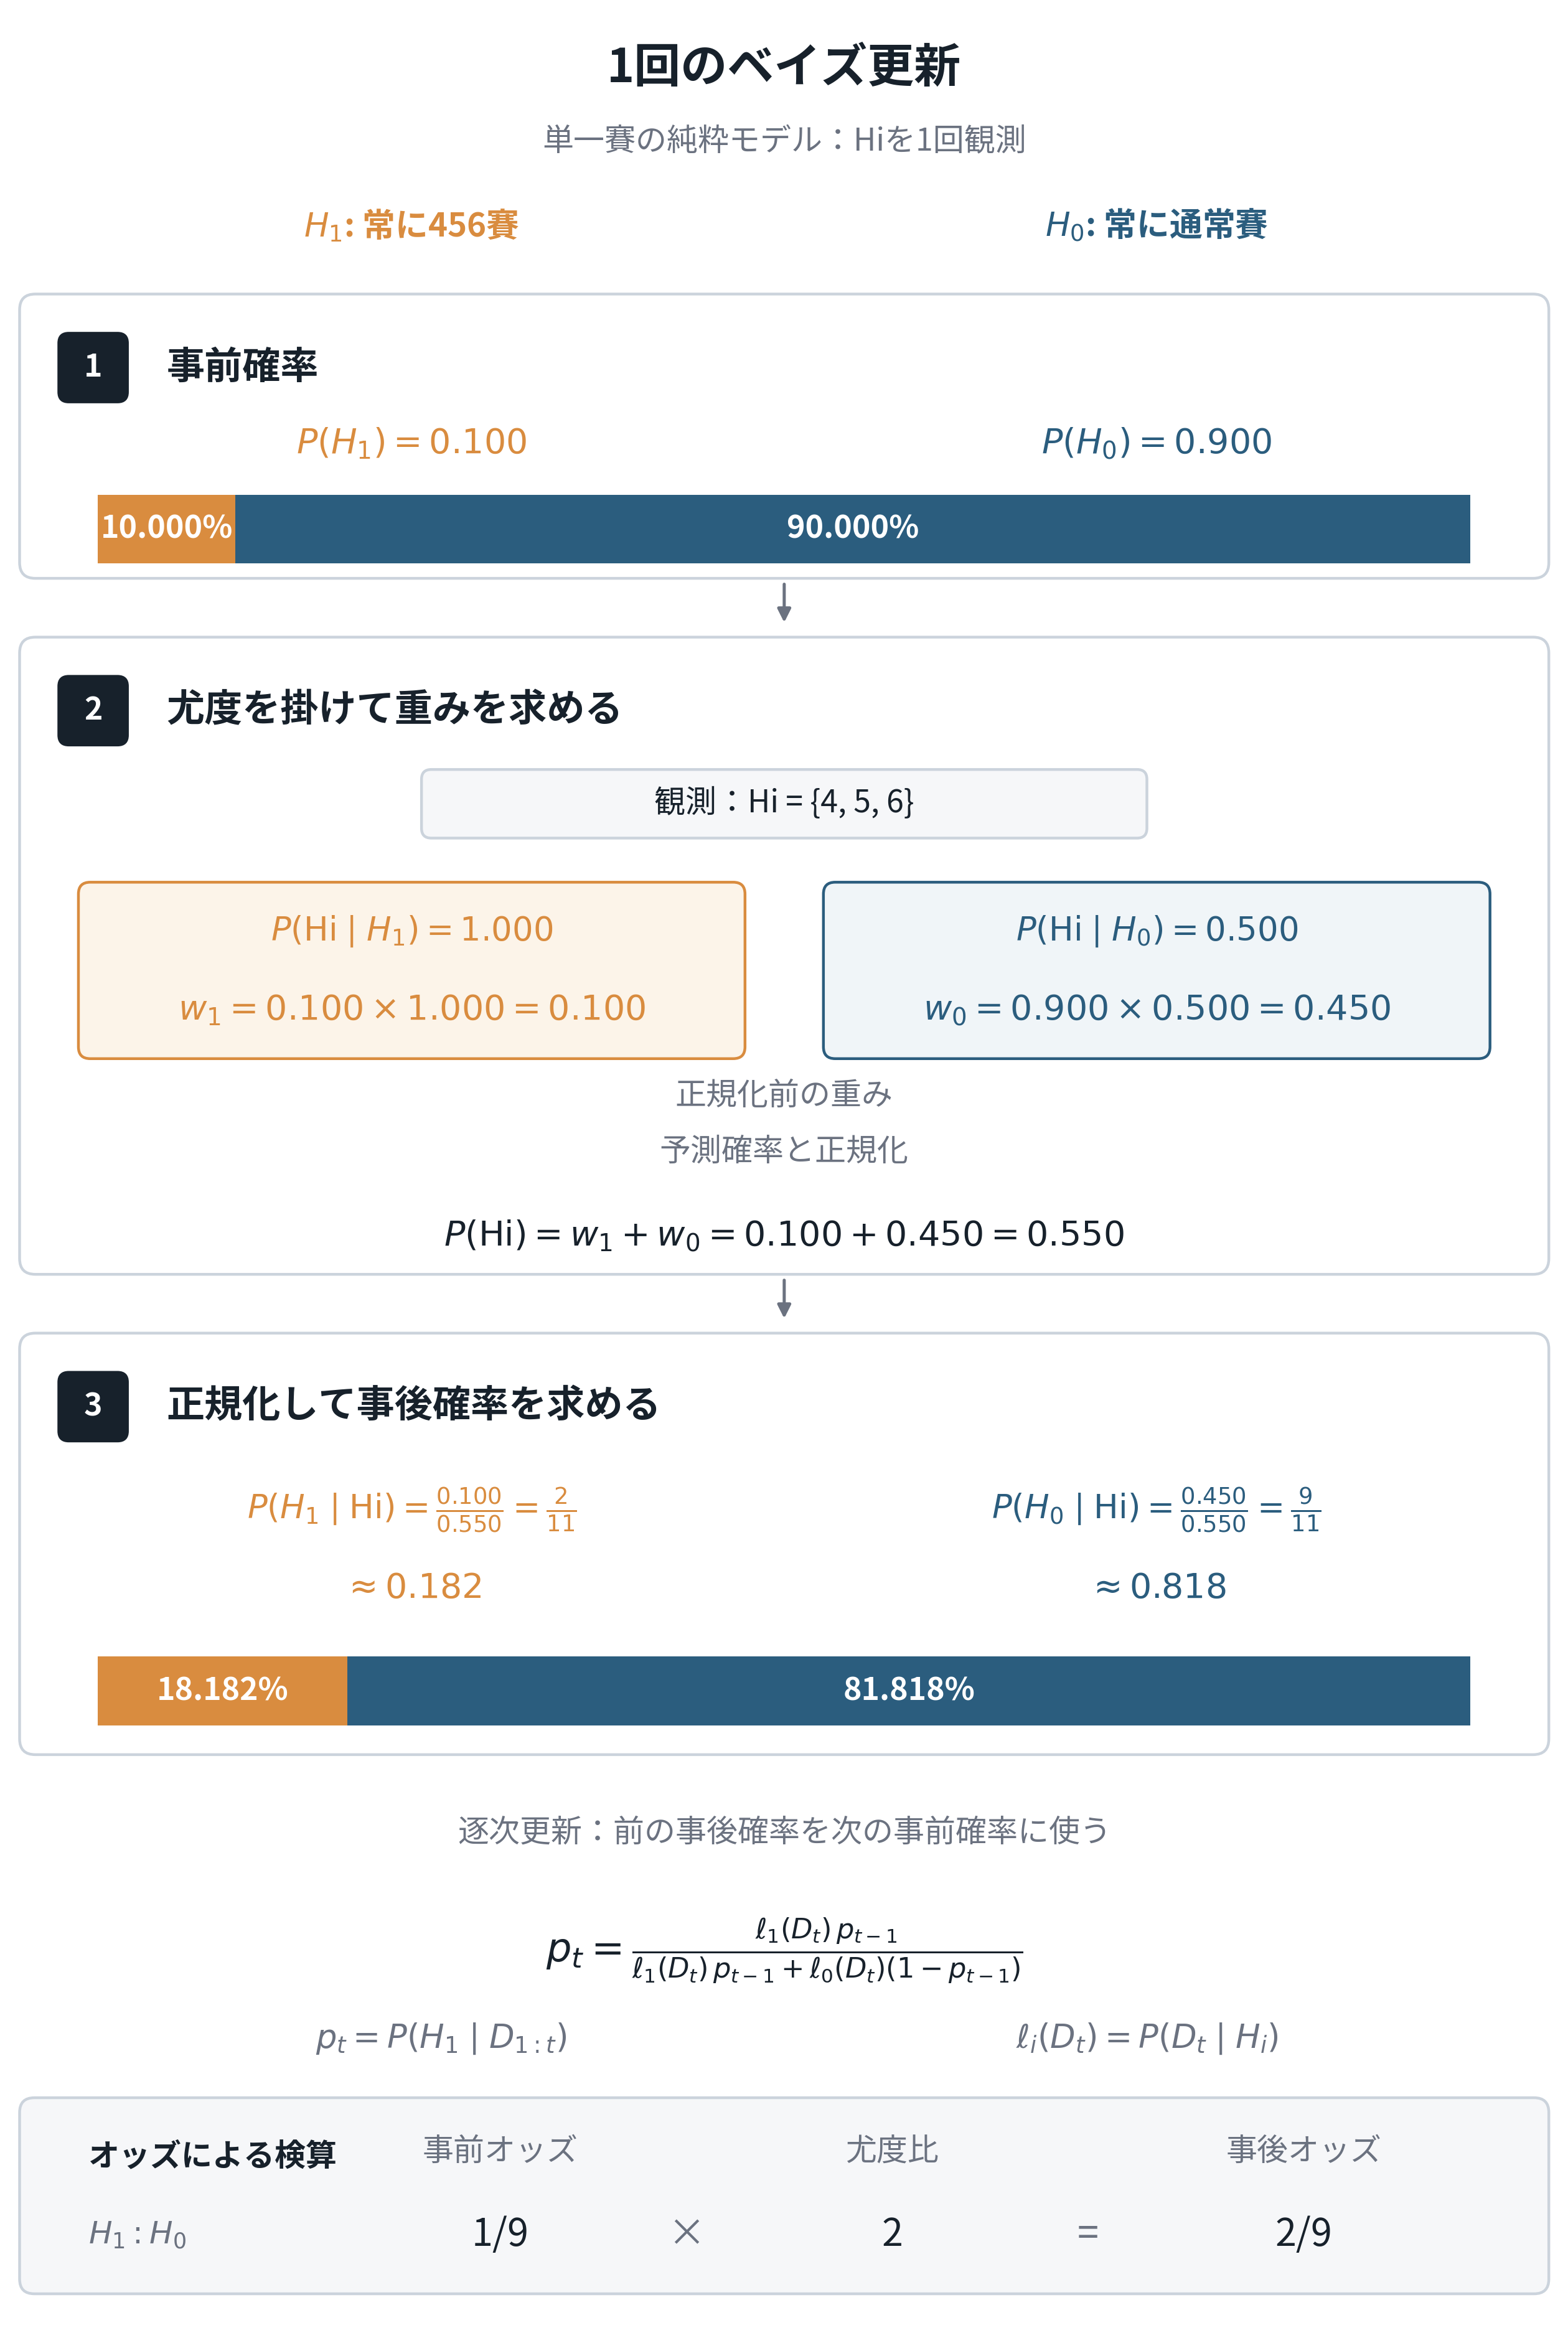

Python code for this plot:
#!/usr/bin/env python3
'A03: one Bayesian update as likelihood weighting and normalization.\n\nRequirements: Python 3 and Matplotlib.\nExecute this source to recreate its PNG and vector PDF in the same folder.\nThe figure is 160 x 238 mm, with ordinary text at least 9 pt.\nThis is the PURE single-die model, not the 90.000% mixture model.\n'

# Shared presentation policy: three decimals; counts and fractions stay exact.
import sys as _precision_sys
from pathlib import Path as _PrecisionPath
_precision_sys.path.insert(0, str(_PrecisionPath(__file__).resolve().parents[2] / 'analysis'))
from display_precision import install as _install_precision, fixed as _fmt_number, scientific as _fmt_scientific
_install_precision()

from pathlib import Path
from fractions import Fraction
from itertools import combinations
import json

import matplotlib
matplotlib.use("Agg")
import matplotlib.pyplot as plt
from matplotlib.patches import FancyBboxPatch, Rectangle, FancyArrowPatch

WIDTH_MM, HEIGHT_MM, DPI = 160, 238, 400
BASENAME = "kaiji_a03_bayes_update"
OUT = Path(__file__).resolve().parent
INK = "#17212B"
NAVY = "#2B5D7E"
AMBER = "#D98C3F"
GRAY = "#6B7280"
LINE = "#CBD3DC"
PALE_BLUE = "#F0F5F8"
PALE_AMBER = "#FCF4E9"
PALE_GRAY = "#F6F7F9"

plt.rcParams.update({
    "font.family": "Article JP Sans",
    "font.size": 9,
    "text.color": INK,
    "pdf.fonttype": 42,
    "ps.fonttype": 42,
    "mathtext.fontset": "dejavusans",
})


def exact_update():
    prior1, prior0 = Fraction(1, 10), Fraction(9, 10)
    likelihood1, likelihood0 = Fraction(1), Fraction(1, 2)
    weight1, weight0 = prior1 * likelihood1, prior0 * likelihood0
    evidence = weight1 + weight0
    posterior1, posterior0 = weight1 / evidence, weight0 / evidence
    prior_odds = prior1 / prior0
    bayes_factor = likelihood1 / likelihood0
    posterior_odds = posterior1 / posterior0
    assert prior1 + prior0 == posterior1 + posterior0 == 1
    assert evidence == Fraction(11, 20)
    assert (posterior1, posterior0) == (Fraction(2, 11), Fraction(9, 11))
    assert prior_odds * bayes_factor == posterior_odds == Fraction(2, 9)
    return {
        "prior1": prior1, "prior0": prior0,
        "weight1": weight1, "weight0": weight0, "evidence": evidence,
        "posterior1": posterior1, "posterior0": posterior0,
    }


def create_figure():
    values = exact_update()
    fig = plt.figure(figsize=(WIDTH_MM / 25.4, HEIGHT_MM / 25.4), dpi=DPI)
    fig.patch.set_facecolor("white")
    ax = fig.add_axes([0, 0, 1, 1])
    ax.set_xlim(0, WIDTH_MM)
    ax.set_ylim(HEIGHT_MM, 0)
    ax.set_axis_off()
    texts = []
    stack_widths = []

    def text(x, y, label, size=9, color=INK, weight="normal", ha="left"):
        artist = ax.text(
            x, y, label, fontsize=size, color=color, fontweight=weight,
            ha=ha, va="center", linespacing=1.15, zorder=5,
        )
        texts.append(artist)
        return artist

    def box(x, y, w, h, face="white", edge=LINE, radius=1.2):
        patch = FancyBboxPatch(
            (x, y), w, h,
            boxstyle=f'round,pad=0,rounding_size={radius}',
            facecolor=face, edgecolor=edge, linewidth=0.8, zorder=1,
        )
        ax.add_patch(patch)

    def arrow(y1, y2):
        ax.add_patch(FancyArrowPatch(
            (80, y1), (80, y2), arrowstyle="-|>", mutation_scale=8,
            color=GRAY, linewidth=0.9, shrinkA=0, shrinkB=0, zorder=2,
        ))

    def stage(top, height, number, title):
        box(2, top, 156, height, radius=1.6)
        box(6, top + 4, 7, 7, face=INK, edge=INK, radius=1)
        text(9.5, top + 7.5, str(number), color="white", weight="bold", ha="center")
        text(17, top + 7.5, title, size=11, weight="bold")

    def probability_bar(y, p1, p0, label1, label0):
        x, width, height = 10, 140, 7
        w1, w0 = float(p1 * width), float(p0 * width)
        ax.add_patch(Rectangle((x, y), w1, height, facecolor=AMBER,
                               edgecolor="none", zorder=2))
        ax.add_patch(Rectangle((x + w1, y), w0, height, facecolor=NAVY,
                               edgecolor="none", zorder=2))
        text(x + w1 / 2, y + height / 2, label1,
             color="white", weight="bold", ha="center")
        text(x + w1 + w0 / 2, y + height / 2, label0,
             color="white", weight="bold", ha="center")
        stack_widths.append((w1 / width, w0 / width))

    text(80, 7, "One Bayesian update", size=13.5, weight="bold", ha="center")
    text(80, 14.5, "Pure single-die model: observe one High outcome",
         color=GRAY, ha="center")
    text(42, 23, r"$H_1$: always 456", size=9.5, color=AMBER,
         weight="bold", ha="center")
    text(118, 23, r"$H_0$: always fair", size=9.5, color=NAVY,
         weight="bold", ha="center")

    # Stage 1: probabilities before the new observation.
    stage(30, 29, 1, "Prior probabilities")
    text(42, 45.2, '$P(H_1)=0.100$', size=10, color=AMBER, ha="center")
    text(118, 45.2, '$P(H_0)=0.900$', size=10, color=NAVY, ha="center")
    probability_bar(50.5, values["prior1"], values["prior0"], '10.000%', '90.000%')
    arrow(59.6, 63.5)

    # Stage 2: weights are not yet normalized probabilities.
    stage(65, 65, 2, "Multiply by the likelihood")
    box(43, 78.5, 74, 7, face=PALE_GRAY, edge=LINE, radius=1)
    text(80, 82, "Observed: High = {4, 5, 6}", ha="center")
    box(8, 90, 68, 18, face=PALE_AMBER, edge=AMBER)
    box(84, 90, 68, 18, face=PALE_BLUE, edge=NAVY)
    text(42, 95, '$P(\\mathrm{High}\\mid H_1)=1.000$',
         size=9.5, color=AMBER, ha="center")
    text(118, 95, '$P(\\mathrm{High}\\mid H_0)=0.500$',
         size=9.5, color=NAVY, ha="center")
    text(42, 103, '$w_1=0.100\\times1.000=0.100$',
         size=10, color=AMBER, ha="center")
    text(118, 103, '$w_0=0.900\\times0.500=0.450$',
         size=10, color=NAVY, ha="center")
    text(80, 111.8, "Unnormalized weights", color=GRAY, ha="center")
    text(80, 117.5, "Predictive probability / normalization",
         color=GRAY, ha="center")
    text(80, 126, '$P(\\mathrm{High})=w_1+w_0=0.100+0.450=0.550$',
         size=10, ha="center")
    arrow(130.6, 134.5)

    # Stage 3: divide both weights by the same predictive probability.
    stage(136, 43, 3, "Normalize to posterior probabilities")
    text(42, 154,
         '$P(H_1\\mid\\mathrm{High})=\\frac{0.100}{0.550}=\\frac{2}{11}$',
         size=9.5, color=AMBER, ha="center")
    text(118, 154,
         '$P(H_0\\mid\\mathrm{High})=\\frac{0.450}{0.550}=\\frac{9}{11}$',
         size=9.5, color=NAVY, ha="center")
    text(42, 162, '$\\approx0.182$', size=10, color=AMBER, ha="center")
    text(118, 162, '$\\approx0.818$', size=10, color=NAVY, ha="center")
    probability_bar(169, values["posterior1"], values["posterior0"],
                    '18.182%', '81.818%')

    # General sequential update: posterior from the previous step becomes prior.
    text(80, 187, "Sequential update: use the previous posterior as the next prior",
         size=9, color=GRAY, ha="center")
    text(80, 199,
         r"$p_t=\frac{\ell_1(D_t)\,p_{t-1}}"
         r"{\ell_1(D_t)\,p_{t-1}+\ell_0(D_t)(1-p_{t-1})}$",
         size=11.5, ha="center")
    text(45, 208, r"$p_t=P(H_1\mid D_{1:t})$",
         size=9.5, color=GRAY, ha="center")
    text(117, 208, r"$\ell_i(D_t)=P(D_t\mid H_i)$",
         size=9.5, color=GRAY, ha="center")

    # An independent check in odds, not another posterior percentage.
    box(2, 214, 156, 20, face=PALE_GRAY, edge=LINE, radius=1.5)
    text(9, 220, "Odds check", weight="bold")
    text(9, 228, r"$H_1:H_0$", color=GRAY)
    text(51, 219.5, "Prior odds", color=GRAY, ha="center")
    text(91, 219.5, "Likelihood ratio", color=GRAY, ha="center")
    text(133, 219.5, "Posterior odds", color=GRAY, ha="center")
    text(51, 228, "1/9", size=11, ha="center")
    text(70, 228, "×", size=11, color=GRAY, ha="center")
    text(91, 228, "2", size=11, ha="center")
    text(111, 228, "=", size=11, color=GRAY, ha="center")
    text(133, 228, "2/9", size=11, ha="center")

    # Validation: exact math, proportional stacked bars and readable labels.
    expected = [
        (float(values["prior1"]), float(values["prior0"])),
        (float(values["posterior1"]), float(values["posterior0"])),
    ]
    for actual, correct in zip(stack_widths, expected):
        if any(abs(a - b) > 1e-12 for a, b in zip(actual, correct)):
            raise ValueError("Probability bar proportions differ from exact values")
    fig.canvas.draw()
    renderer = fig.canvas.get_renderer()
    bboxes = [t.get_window_extent(renderer) for t in texts]
    for t, extent in zip(texts, bboxes):
        if t.get_fontsize() < 9:
            raise ValueError(f'Text below 9 pt: {t.get_text()}')
        if (extent.x0 < 0 or extent.y0 < 0 or
                extent.x1 > fig.bbox.width or extent.y1 > fig.bbox.height):
            raise ValueError(f'Clipped text: {t.get_text()}')
    for (i, a), (j, b) in combinations(enumerate(bboxes), 2):
        if a.overlaps(b):
            raise ValueError(f'Overlapping text: {texts[i].get_text()} / {texts[j].get_text()}')
    return fig, len(texts)


def main():
    fig, count = create_figure()
    OUT.mkdir(parents=True, exist_ok=True)
    png, pdf = OUT / f'{BASENAME}.png', OUT / f'{BASENAME}.pdf'
    fig.savefig(png, dpi=DPI, facecolor="white")
    fig.savefig(pdf, facecolor="white", metadata={
        "Title": "A03 - Bayesian update as normalization of two weights",
        "Subject": 'Pure single-die model, one observed High, prior 10.000%',
        "Creator": "Matplotlib",
    })
    plt.close(fig)
    print(json.dumps({
        "outputs": [str(png), str(pdf)],
        "size_mm": [WIDTH_MM, HEIGHT_MM],
        "posterior_h1": "2/11", "posterior_h0": "9/11",
        "predictive_probability": "11/20",
        "prior_odds": "1/9", "bayes_factor": 2, "posterior_odds": "2/9",
        "proportions_checked": True, "text_labels_checked": count,
        "label_overlaps": 0,
    }))


if __name__ == "__main__":
    main()
